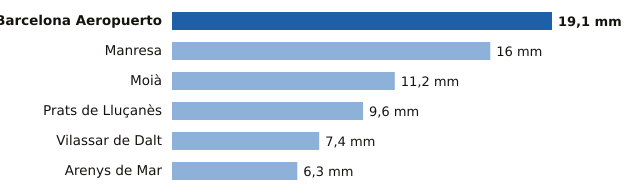

The file beside this chart, header and first rows:
estacion, provincia, mm
Barcelona Aeropuerto, Barcelona, 19.1
Manresa, Barcelona, 16.0
Moià, Barcelona, 11.2
Prats de Lluçanès, Barcelona, 9.6
Vilassar de Dalt, Barcelona, 7.4
Arenys de Mar, Barcelona, 6.3
